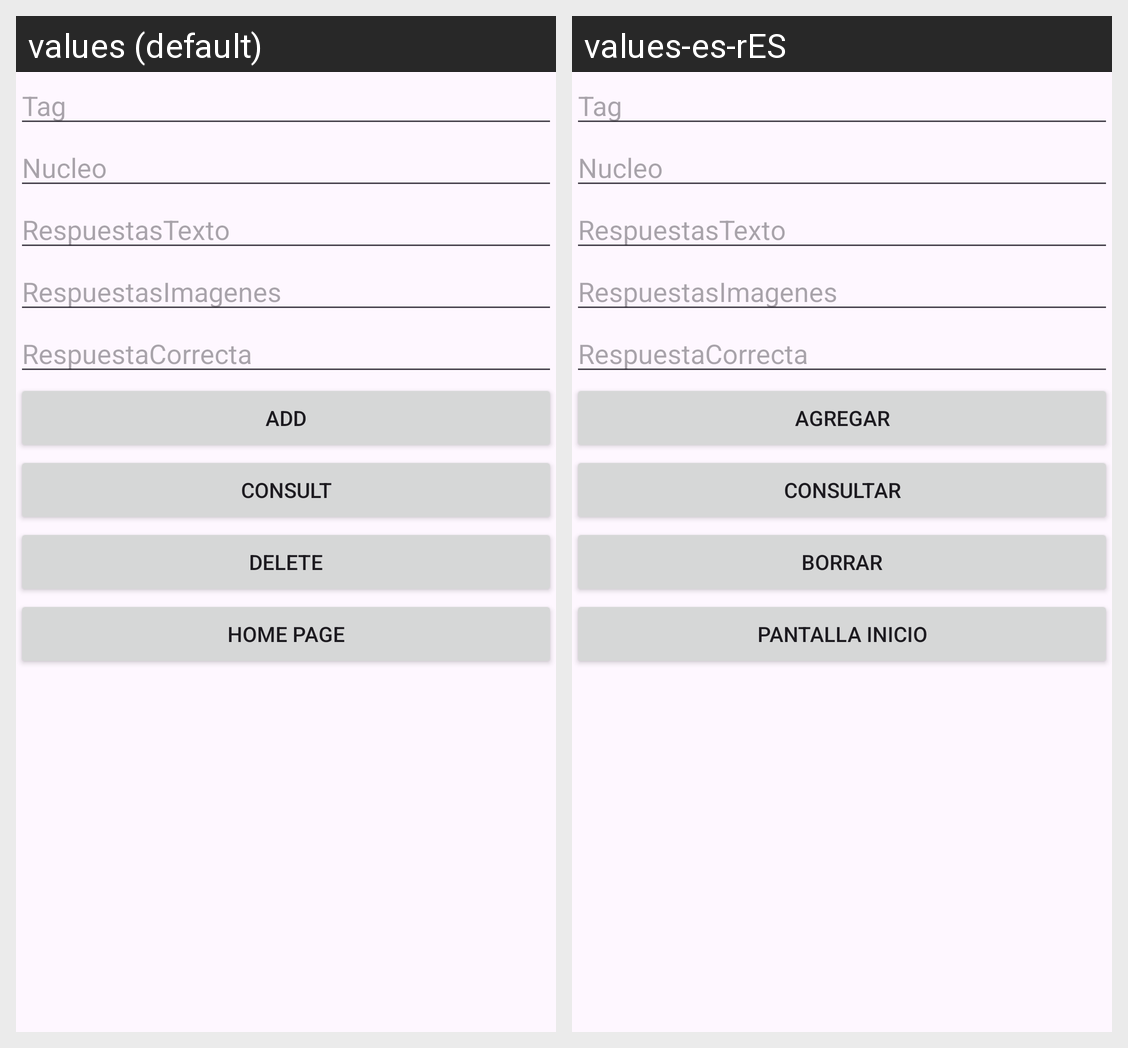

Here is an Android app screen in its default locale and in the app's own translations. Write out the translated-string differences for the strings that appear on this screen.
Android screen res/layout/activity_main.xml rendered under 2 locales, left to right: values (default), values-es-rES. Device: Nexus 5 (rendered at 1080×1920; each locale shown at half size, 540×960, under a caption strip naming it); theme Theme.CineSync.
Strings drawn on this screen, with the default value and each locale's value (text and hints the layout hard-codes, and strings that could not be matched under every locale, appear in the picture but are not listed):

Agregar
  values: Add
  values-es-rES: Agregar

Consultar
  values: Consult
  values-es-rES: Consultar

Borrar
  values: Delete
  values-es-rES: Borrar

Inicio
  values: Home Page
  values-es-rES: Pantalla Inicio
